Run: headless pygame with SDL's dummy video driver; simulated clock (each Clock.tick advances the game by its frame time, no real sleeping); random seed 0; keys injected as events and as key.get_pressed() state; no mouse input.
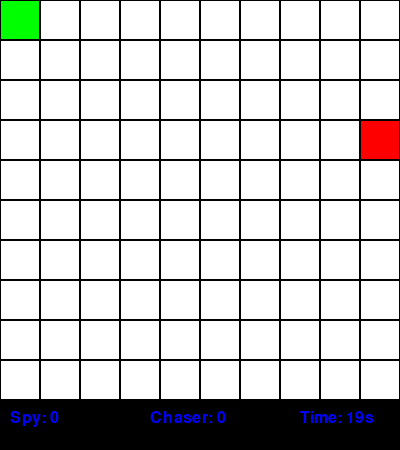
Frame 1 of 4 · flips 1–60 · no input
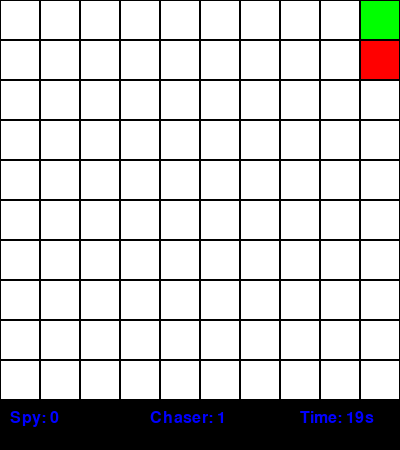
Frame 2 of 4 · flips 61–180 · tapped SPACE, RETURN · held RIGHT (→), D
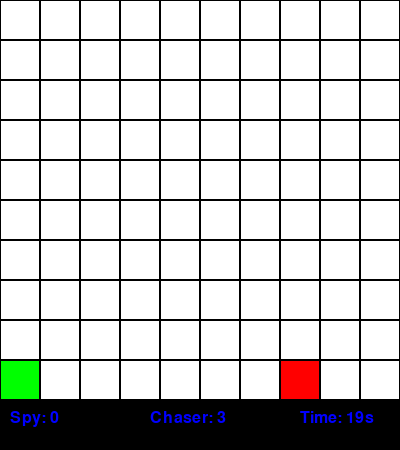
Frame 3 of 4 · flips 181–300 · held DOWN (↓), S
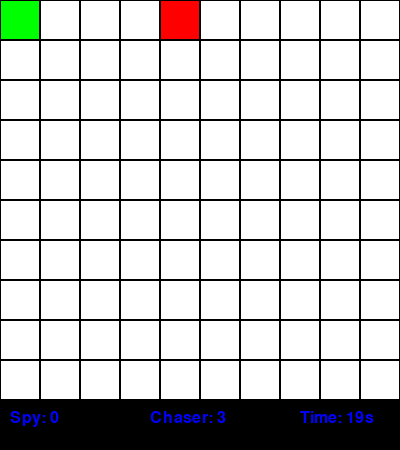
Frame 4 of 4 · flips 301–420 · held LEFT (←), A, UP (↑), W

The pygame program that drew these frames:

import pygame, time
from queue import PriorityQueue

# Constants
WIDTH, ROWS, TIME_LIMIT = 400, 10, 20
CELL = WIDTH // ROWS
pygame.init()
win = pygame.display.set_mode((WIDTH, WIDTH + 50))
pygame.display.set_caption("Spy vs Chaser")

# Colors and Fonts
WHITE, BLACK, GREEN, RED, BLUE = (255,255,255), (0,0,0), (0,255,0), (255,0,0), (0,0,255)
font = pygame.font.SysFont('Arial', 24)
clock = pygame.time.Clock()

# Positions
spy, chaser = [0, 0], [ROWS - 1, ROWS - 1]

# Drawing the grid and UI
def draw(spy_score, chaser_score, time_left):
    win.fill(BLACK)
    for i in range(ROWS):
        for j in range(ROWS):
            color = GREEN if [i,j] == spy else RED if [i,j] == chaser else WHITE
            pygame.draw.rect(win, color, (j*CELL, i*CELL, CELL, CELL))
            pygame.draw.rect(win, BLACK, (j*CELL, i*CELL, CELL, CELL), 1)
    pygame.draw.rect(win, BLACK, (0, WIDTH, WIDTH, 50))
    win.blit(font.render(f"Spy: {spy_score}", True, BLUE), (10, WIDTH + 10))
    win.blit(font.render(f"Chaser: {chaser_score}", True, BLUE), (150, WIDTH + 10))
    win.blit(font.render(f"Time: {int(time_left)}s", True, BLUE), (300, WIDTH + 10))
    pygame.display.update()

# Valid neighbor cells
def neighbors(pos):
    x, y = pos
    for dx, dy in [(-1,0), (1,0), (0,-1), (0,1)]:
        nx, ny = x+dx, y+dy
        if 0 <= nx < ROWS and 0 <= ny < ROWS:
            yield (nx, ny)

# A* Pathfinding
def a_star(start, goal):
    frontier = PriorityQueue()
    frontier.put((0, start))
    came_from, cost_so_far = {}, {start: 0}

    while not frontier.empty():
        _, current = frontier.get()
        if current == goal:
            break
        for next in neighbors(current):
            new_cost = cost_so_far[current] + 1
            if next not in cost_so_far or new_cost < cost_so_far[next]:
                cost_so_far[next] = new_cost
                priority = new_cost + abs(goal[0]-next[0]) + abs(goal[1]-next[1])
                frontier.put((priority, next))
                came_from[next] = current

    path, current = [], goal
    while current != start:
        if current in came_from:
            path.append(current)
            current = came_from[current]
        else:
            return []
    path.reverse()
    return path

# Main game loop
def main():
    spy_score, chaser_score = 0, 0
    run_game = True

    while run_game:
        spy[:], chaser[:] = [0, 0], [ROWS - 1, ROWS - 1]
        ai_counter = 0
        start_time = time.time()
        round_active = True

        while round_active:
            clock.tick(30)
            time_left = max(0, TIME_LIMIT - (time.time() - start_time))

            for e in pygame.event.get():
                if e.type == pygame.QUIT:
                    run_game = False
                    round_active = False

            keys = pygame.key.get_pressed()
            if keys[pygame.K_UP] and spy[0] > 0: spy[0] -= 1
            if keys[pygame.K_DOWN] and spy[0] < ROWS - 1: spy[0] += 1
            if keys[pygame.K_LEFT] and spy[1] > 0: spy[1] -= 1
            if keys[pygame.K_RIGHT] and spy[1] < ROWS - 1: spy[1] += 1

            ai_counter += 1
            if ai_counter >= 10:
                path = a_star(tuple(chaser), tuple(spy))
                if path:
                    chaser[0], chaser[1] = path[0]
                ai_counter = 0

            draw(spy_score, chaser_score, time_left)

            if chaser == spy:
                chaser_score += 1
                round_active = False
            if time_left <= 0:
                spy_score += 1
                round_active = False

        # Show round result
        win.fill(BLACK)
        result = "Spy Wins!" if spy_score > chaser_score else "Chaser Wins!" if chaser_score > spy_score else "It's a Tie!"
        text = font.render(result, True, GREEN if "Spy" in result else RED if "Chaser" in result else WHITE)
        win.blit(text, (WIDTH // 2 - text.get_width() // 2, WIDTH // 2 - text.get_height() // 2))
        pygame.display.update()
        pygame.time.wait(2000)

    pygame.quit()

main()
